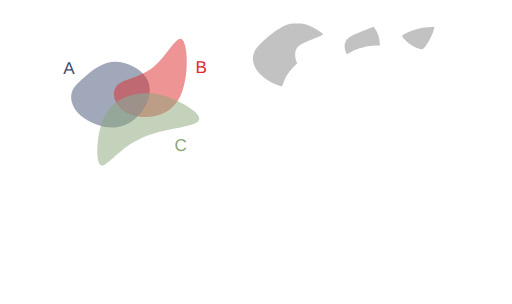
t = 0.00 s
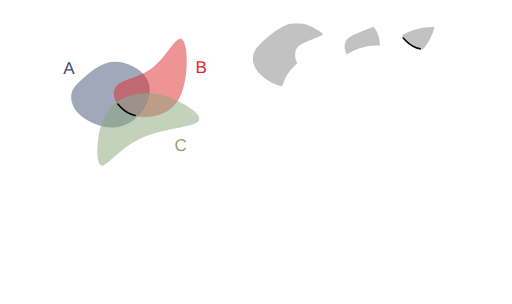
t = 1.55 s
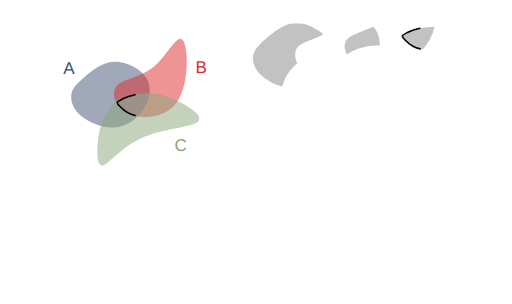
t = 2.30 s
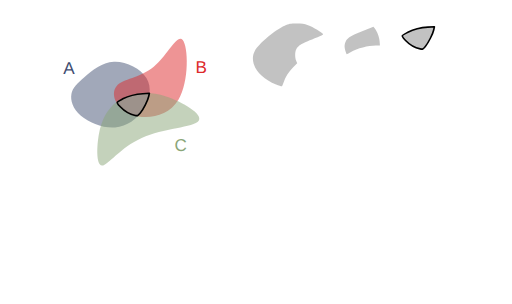
t = 3.80 s
t = 4.55 s: frame unchanged from t = 3.80 s, image omitted
t = 6.05 s: frame unchanged from t = 3.80 s, image omitted

The animated SVG that drew these frames (rendered in a browser with its animation timeline set to each time). Animation: 9 CSS @keyframes rules; one cycle of 7.20 s, repeats indefinitely.

<!--?xml version="1.0" encoding="UTF-8" standalone="no"?-->
<!-- Created with Inkscape (http://www.inkscape.org/) -->

<svg width="316.2424mm" height="187.51456mm" viewBox="0 0 316.24241 187.51455" version="1.1" id="svg5" inkscape:version="1.1.1 (3bf5ae0d25, 2021-09-20)" sodipodi:docname="c4.svg" xmlns:inkscape="http://www.inkscape.org/namespaces/inkscape" xmlns:sodipodi="http://sodipodi.sourceforge.net/DTD/sodipodi-0.dtd" xmlns="http://www.w3.org/2000/svg" xmlns:svg="http://www.w3.org/2000/svg" style="">
  <sodipodi:namedview id="namedview7" pagecolor="#ffffff" bordercolor="#111111" borderopacity="1" inkscape:pageshadow="0" inkscape:pageopacity="0" inkscape:pagecheckerboard="1" inkscape:document-units="mm" showgrid="false" inkscape:zoom="0.64052329" inkscape:cx="672.10671" inkscape:cy="306.78041" inkscape:window-width="1600" inkscape:window-height="821" inkscape:window-x="1911" inkscape:window-y="-9" inkscape:window-maximized="1" inkscape:current-layer="layer1"></sodipodi:namedview>
  <defs id="defs2">
    <inkscape:path-effect effect="bspline" id="path-effect17189" is_visible="true" lpeversion="1" weight="33.333333" steps="2" helper_size="0" apply_no_weight="true" apply_with_weight="true" only_selected="false"></inkscape:path-effect>
    <inkscape:path-effect effect="bspline" id="path-effect9938" is_visible="true" lpeversion="1" weight="33.333333" steps="2" helper_size="0" apply_no_weight="true" apply_with_weight="true" only_selected="false"></inkscape:path-effect>
    <inkscape:path-effect effect="bspline" id="path-effect1028" is_visible="true" lpeversion="1" weight="33.333333" steps="2" helper_size="0" apply_no_weight="true" apply_with_weight="true" only_selected="false"></inkscape:path-effect>
    <inkscape:path-effect effect="bspline" id="path-effect859" is_visible="true" lpeversion="1" weight="33.333333" steps="2" helper_size="0" apply_no_weight="true" apply_with_weight="true" only_selected="false"></inkscape:path-effect>
  </defs>
  <g inkscape:label="Layer 1" inkscape:groupmode="layer" id="layer1" transform="translate(16.583502,9.6386099)">
    <path style="fill: rgb(68, 82, 116); fill-opacity: 0.5; stroke: none; stroke-width: 1; stroke-linecap: round; stroke-linejoin: round; stroke-miterlimit: 4; stroke-opacity: 1;" d="m 35.69344,37.746321 c 4.502626,-3.917098 10.576983,-9.04958 18.079053,-9.399389 7.50207,-0.34981 16.431204,4.082704 20.084697,10.00247 3.653494,5.919766 2.025674,13.353419 -1.877121,19.373857 C 68.077273,63.743698 61.896733,68.364347 54.488677,68.933629 47.080622,69.502911 38.434798,66.016506 33.370756,61.69886 28.306713,57.381214 26.817355,52.222207 27.538674,48.293639 28.259993,44.36507 31.190814,41.66342 35.69344,37.746321 Z" id="path857" inkscape:path-effect="#path-effect859" inkscape:original-d="m 34.121681,38.961727 c 6.074625,-5.13222 12.148984,-10.2647 18.223079,-15.39745 8.929751,4.43295 17.858887,8.86546 26.787927,13.2978 -1.59429,7.41316 -3.24952,14.84081 -4.87467,22.26082 -6.18052,4.6211 -12.36106,9.24175 -18.541986,13.86222 -8.640686,-3.46912 -17.28129,-6.96847 -25.92233,-10.45311 -1.472797,-5.15489 -2.976172,-10.30985 -4.464655,-15.46517 2.931202,-2.70149 5.862023,-5.40314 8.792635,-8.10511 z" class="hRUzCAUn_0"></path>
    <path style="fill: rgb(221, 42, 43); fill-opacity: 0.5; stroke: none; stroke-width: 0.927132; stroke-linecap: butt; stroke-linejoin: miter; stroke-miterlimit: 4; stroke-opacity: 1;" d="M 55.386248,43.459332 C 59.192426,38.882684 69.966047,38.504777 78.381657,31.513671 86.797267,24.522565 92.854616,10.918624 96.268534,14.909885 99.682452,18.901146 100.4527,40.487426 93.617843,51.866001 86.782982,63.244577 72.343371,64.415276 63.542506,60.613108 54.741641,56.81094 51.58007,48.03598 55.386248,43.459332 Z" id="path9936" inkscape:path-effect="#path-effect9938" inkscape:original-d="m 48.41835,39.260607 c 10.774086,-0.37765 21.547707,-0.75555 32.321407,-1.13374 6.05783,-13.60416 12.11518,-27.2081 18.17242,-40.8126596 0.77053,21.5869296 1.540783,43.1732096 2.310783,64.7596396 -14.439963,1.17092 -28.879573,2.34163 -43.319705,3.51217 -3.161467,-8.77513 -6.323038,-17.55009 -9.484905,-26.32541 z" sodipodi:nodetypes="cccccc" class="hRUzCAUn_1"></path>
    <path style="fill: rgb(138, 166, 120); fill-opacity: 0.5; stroke: none; stroke-width: 1; stroke-linecap: butt; stroke-linejoin: miter; stroke-miterlimit: 4; stroke-opacity: 1;" d="m 44.576478,72.763811 c 1.501704,-8.091947 4.202915,-12.757776 7.294633,-16.194599 3.091718,-3.436824 6.570743,-5.642556 11.820172,-7.284089 5.249428,-1.641533 12.267478,-2.717876 22.306706,0.556652 10.039228,3.274527 23.125701,10.915034 20.163911,15.020256 -2.96179,4.105222 -21.958221,4.682972 -35.246406,10.600111 C 57.62731,81.379282 50.049028,92.634983 46.410781,92.504216 42.772535,92.373449 43.074774,80.855759 44.576478,72.763811 Z" id="path17187" inkscape:path-effect="#path-effect17189" inkscape:original-d="m 43.377026,69.337597 c 2.701455,-4.66556 5.402664,-9.33139 8.10363,-13.99748 3.482369,-2.20742 6.961395,-4.41315 10.441716,-6.62014 7.018385,-1.07609 14.036435,-2.15243 21.054295,-3.22905 13.0605,7.62546 26.146973,15.26596 39.220093,22.89857 -18.99664,0.57803 -37.993073,1.15578 -56.990633,1.73329 C 57.627614,81.379486 50.049329,92.635186 42.47029,103.89136 42.772806,92.373456 43.075046,80.855766 43.377026,69.337597 Z" sodipodi:nodetypes="cccccccc" class="hRUzCAUn_2"></path>
    <text xml:space="preserve" style="font-style:normal;font-weight:normal;font-size:10.5833px;line-height:1.25;font-family:sans-serif;fill:#404d71;fill-opacity:1;stroke:none;stroke-width:0.264583" x="22.457737" y="35.692467" id="text30639"><tspan sodipodi:role="line" id="tspan30637" style="fill:#404d71;fill-opacity:1;stroke-width:0.264583" x="22.457737" y="35.692467">A</tspan></text>
    <text xml:space="preserve" style="font-style:normal;font-weight:normal;font-size:10.5833px;line-height:1.25;font-family:sans-serif;fill:#dd2a2b;fill-opacity:1;stroke:none;stroke-width:0.264583" x="104.10653" y="35.330399" id="text36814"><tspan sodipodi:role="line" id="tspan36812" style="fill:#dd2a2b;fill-opacity:1;stroke-width:0.264583" x="104.10653" y="35.330399">B</tspan></text>
    <text xml:space="preserve" style="font-style:normal;font-weight:normal;font-size:10.5833px;line-height:1.25;font-family:sans-serif;fill:#8aa678;fill-opacity:1;stroke:none;stroke-width:0.264583" x="91.176918" y="83.377388" id="text45309"><tspan sodipodi:role="line" id="tspan45307" style="fill:#8aa678;fill-opacity:1;stroke-width:0.264583" x="91.176918" y="83.377388">C</tspan></text>
    <path style="fill: rgb(153, 153, 153); fill-opacity: 0.6; stroke: none; stroke-width: 1; stroke-linecap: round; stroke-linejoin: round; stroke-miterlimit: 4; stroke-opacity: 1;" d="m 153.93331,42.429949 c -11.34702,-4.575175 -17.01723,-13.634481 -13.07142,-20.884231 2.30776,-4.240123 12.74459,-12.9919116 18.34909,-15.3866136 2.78145,-1.188463 3.5202,-1.325393 7.22879,-1.339908 3.29815,-0.01291 4.75519,0.188034 7.22879,0.996926 2.89617,0.947071 9.04344,4.6261576 9.36758,5.6064066 0.077,0.232865 -1.48803,1.048885 -3.47784,1.813375 -10.00012,3.842081 -11.77141,4.865428 -13.19864,7.625384 -0.8302,1.605426 -0.83889,4.968825 -0.0179,6.91642 l 0.63016,1.494843 -2.59666,2.714194 c -2.74793,2.872308 -4.58116,5.769996 -5.79936,9.166772 -0.4074,1.135952 -0.85121,2.197291 -0.98626,2.35853 -0.13505,0.161238 -1.78041,-0.325704 -3.65636,-1.082098 z" id="path15185-3" class="hRUzCAUn_3"></path>
    <path style="fill: rgb(153, 153, 153); fill-opacity: 0.6; stroke: none; stroke-width: 1; stroke-linecap: round; stroke-linejoin: round; stroke-miterlimit: 4; stroke-opacity: 1;" d="m 196.98511,22.36948 c -0.82788,-2.724005 -0.90831,-3.684334 -0.45105,-5.385435 0.815,-3.031935 2.75715,-4.407223 10.57726,-7.4900675 l 6.94721,-2.738734 0.78307,0.939768 c 1.47616,1.771579 2.82727,5.3277765 3.04239,8.0078045 l 0.21185,2.639195 h -2.49866 c -4.82783,0 -11.40687,1.737889 -15.65489,4.135321 -1.20321,0.67905 -2.269,1.234638 -2.36841,1.234638 -0.0994,0 -0.36437,-0.60412 -0.58877,-1.34249 z" id="path20587-8" class="hRUzCAUn_4"></path>
    <path style="fill: rgb(153, 153, 153); fill-opacity: 0.6; stroke: rgb(0, 0, 0); stroke-width: 3.77953; stroke-linecap: round; stroke-linejoin: round; stroke-miterlimit: 4; stroke-opacity: 1;" d="m 315.49936,268.96678 c -11.43311,-2.38551 -25.39777,-10.56402 -34.71272,-20.32977 -10.24564,-10.74149 -10.46641,-10.05894 5.96541,-18.44332 13.01716,-6.64203 29.75072,-10.90539 46.84308,-11.93463 l 15.10555,-0.9096 -1.4684,6.85581 c -2.05245,9.58274 -12.61269,30.46739 -19.68791,38.93615 -5.74501,6.87655 -6.12535,7.0605 -12.04501,5.82536 z" id="path20902" transform="matrix(0.26458333,0,0,0.26458333,-16.583502,-9.6386099)" class="hRUzCAUn_5"></path>
    <path style="fill: rgb(153, 153, 153); fill-opacity: 0.6; stroke: rgb(0, 0, 0); stroke-width: 1; stroke-linecap: round; stroke-linejoin: round; stroke-miterlimit: 4; stroke-opacity: 1;" d="m 242.94816,20.43843 c -3.02501,-0.631167 -6.71982,-2.795064 -9.1844,-5.378919 -2.71083,-2.842019 -2.76924,-2.661427 1.57834,-4.879795 3.44413,-1.7573692 7.87155,-2.8853832 12.3939,-3.1577032 l 3.99668,-0.240665 -0.38851,1.813933 c -0.54305,2.5354322 -3.33711,8.0611632 -5.2091,10.3018552 -1.52003,1.819421 -1.62066,1.868091 -3.18691,1.541294 z" id="path20902-4" class="hRUzCAUn_6"></path>
  </g>
<style data-made-with="vivus-instant">.hRUzCAUn_0{stroke-dasharray:138 140;stroke-dashoffset:139;animation:hRUzCAUn_draw_0 7200ms linear 0ms infinite,hRUzCAUn_fade 7200ms linear 0ms infinite;}.hRUzCAUn_1{stroke-dasharray:146 148;stroke-dashoffset:147;animation:hRUzCAUn_draw_1 7200ms linear 0ms infinite,hRUzCAUn_fade 7200ms linear 0ms infinite;}.hRUzCAUn_2{stroke-dasharray:170 172;stroke-dashoffset:171;animation:hRUzCAUn_draw_2 7200ms linear 0ms infinite,hRUzCAUn_fade 7200ms linear 0ms infinite;}.hRUzCAUn_3{stroke-dasharray:128 130;stroke-dashoffset:129;animation:hRUzCAUn_draw_3 7200ms linear 0ms infinite,hRUzCAUn_fade 7200ms linear 0ms infinite;}.hRUzCAUn_4{stroke-dasharray:62 64;stroke-dashoffset:63;animation:hRUzCAUn_draw_4 7200ms linear 0ms infinite,hRUzCAUn_fade 7200ms linear 0ms infinite;}.hRUzCAUn_5{stroke-dasharray:199 201;stroke-dashoffset:200;animation:hRUzCAUn_draw_5 7200ms linear 0ms infinite,hRUzCAUn_fade 7200ms linear 0ms infinite;}.hRUzCAUn_6{stroke-dasharray:53 55;stroke-dashoffset:54;animation:hRUzCAUn_draw_6 7200ms linear 0ms infinite,hRUzCAUn_fade 7200ms linear 0ms infinite;}@keyframes hRUzCAUn_draw{100%{stroke-dashoffset:0;}}@keyframes hRUzCAUn_fade{0%{stroke-opacity:1;}94.44444444444444%{stroke-opacity:1;}100%{stroke-opacity:0;}}@keyframes hRUzCAUn_draw_0{11.11111111111111%{stroke-dashoffset: 139}52.77777777777778%{ stroke-dashoffset: 0;}100%{ stroke-dashoffset: 0;}}@keyframes hRUzCAUn_draw_1{11.11111111111111%{stroke-dashoffset: 147}52.77777777777778%{ stroke-dashoffset: 0;}100%{ stroke-dashoffset: 0;}}@keyframes hRUzCAUn_draw_2{11.11111111111111%{stroke-dashoffset: 171}52.77777777777778%{ stroke-dashoffset: 0;}100%{ stroke-dashoffset: 0;}}@keyframes hRUzCAUn_draw_3{11.11111111111111%{stroke-dashoffset: 129}52.77777777777778%{ stroke-dashoffset: 0;}100%{ stroke-dashoffset: 0;}}@keyframes hRUzCAUn_draw_4{11.11111111111111%{stroke-dashoffset: 63}52.77777777777778%{ stroke-dashoffset: 0;}100%{ stroke-dashoffset: 0;}}@keyframes hRUzCAUn_draw_5{11.11111111111111%{stroke-dashoffset: 200}52.77777777777778%{ stroke-dashoffset: 0;}100%{ stroke-dashoffset: 0;}}@keyframes hRUzCAUn_draw_6{11.11111111111111%{stroke-dashoffset: 54}52.77777777777778%{ stroke-dashoffset: 0;}100%{ stroke-dashoffset: 0;}}</style></svg>
